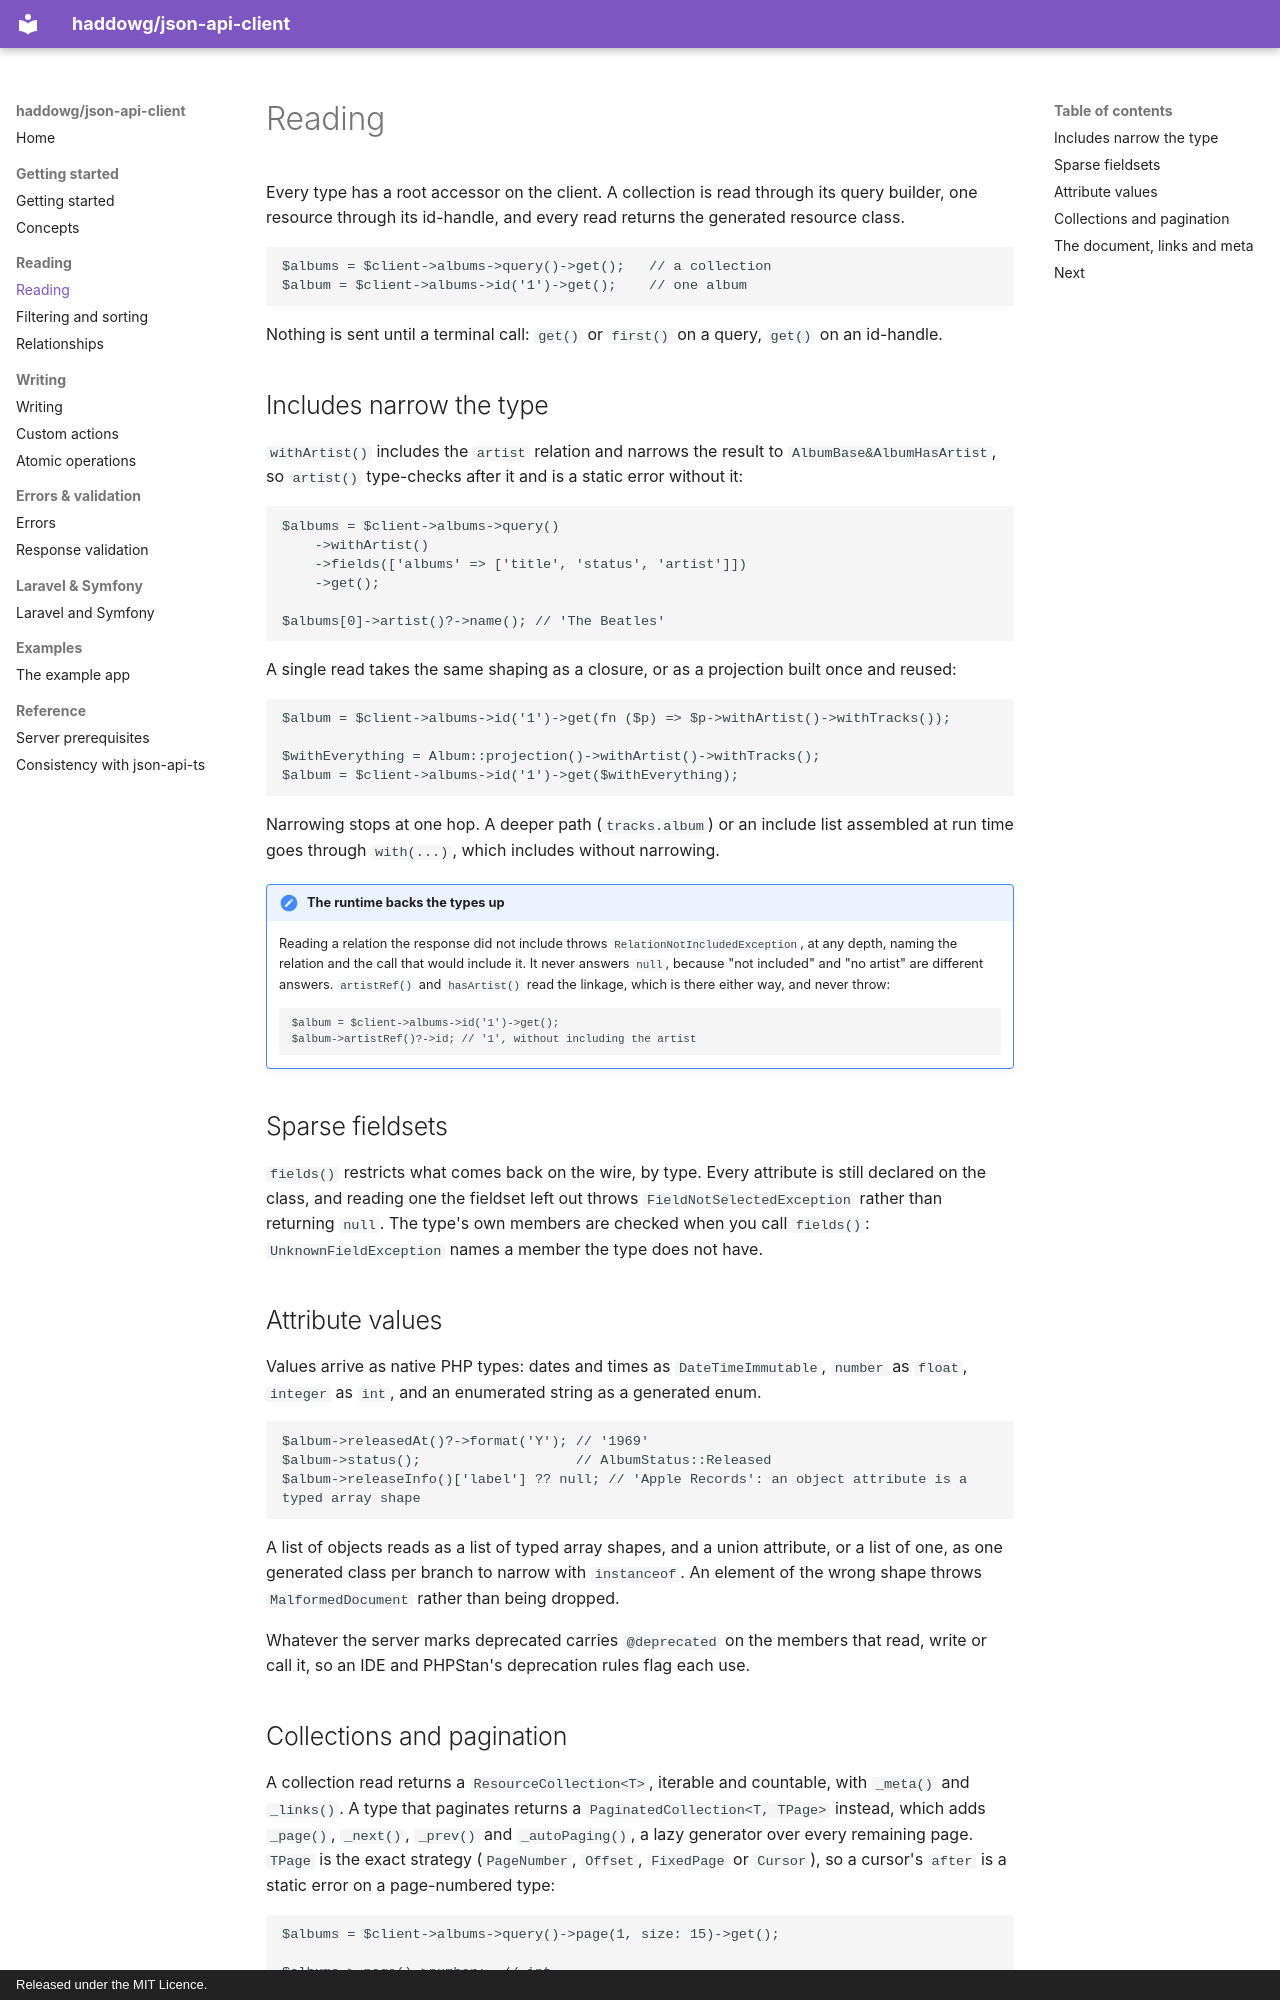

repository: haddowg/json-api-client · page: reads/index.html · generator: mkdocs · copyright: Released under the MIT Licence.

# Reading

Every type has a root accessor on the client. A collection is read through its query builder, one
resource through its id-handle, and every read returns the generated resource class.

```php
$albums = $client->albums->query()->get();   // a collection
$album = $client->albums->id('1')->get();    // one album
```

Nothing is sent until a terminal call: `get()` or `first()` on a query, `get()` on an id-handle.

## Includes narrow the type

`withArtist()` includes the `artist` relation and narrows the result to
`AlbumBase&AlbumHasArtist`, so `artist()` type-checks after it and is a static error without it:

```php
$albums = $client->albums->query()
    ->withArtist()
    ->fields(['albums' => ['title', 'status', 'artist']])
    ->get();

$albums[0]->artist()?->name(); // 'The Beatles'
```

A single read takes the same shaping as a closure, or as a projection built once and reused:

```php
$album = $client->albums->id('1')->get(fn ($p) => $p->withArtist()->withTracks());

$withEverything = Album::projection()->withArtist()->withTracks();
$album = $client->albums->id('1')->get($withEverything);
```

Narrowing stops at one hop. A deeper path (`tracks.album`) or an include list assembled at run
time goes through `with(...)`, which includes without narrowing.

!!! note "The runtime backs the types up"
    Reading a relation the response did not include throws `RelationNotIncludedException`, at any
    depth, naming the relation and the call that would include it. It never answers `null`,
    because "not included" and "no artist" are different answers. `artistRef()` and `hasArtist()`
    read the linkage, which is there either way, and never throw:

    ```php
    $album = $client->albums->id('1')->get();
    $album->artistRef()?->id; // '1', without including the artist
    ```

## Sparse fieldsets

`fields()` restricts what comes back on the wire, by type. Every attribute is still declared on the
class, and reading one the fieldset left out throws `FieldNotSelectedException` rather than
returning `null`. The type's own members are checked when you call `fields()`:
`UnknownFieldException` names a member the type does not have.

## Attribute values

Values arrive as native PHP types: dates and times as `DateTimeImmutable`, `number` as `float`,
`integer` as `int`, and an enumerated string as a generated enum.

```php
$album->releasedAt()?->format('Y'); // '1969'
$album->status();                   // AlbumStatus::Released
$album->releaseInfo()['label'] ?? null; // 'Apple Records': an object attribute is a typed array shape
```

A list of objects reads as a list of typed array shapes, and a union attribute, or a list of one,
as one generated class per branch to narrow with `instanceof`. An element of the wrong shape
throws `MalformedDocument` rather than being dropped.

Whatever the server marks deprecated carries `@deprecated` on the members that read, write or call
it, so an IDE and PHPStan's deprecation rules flag each use.
